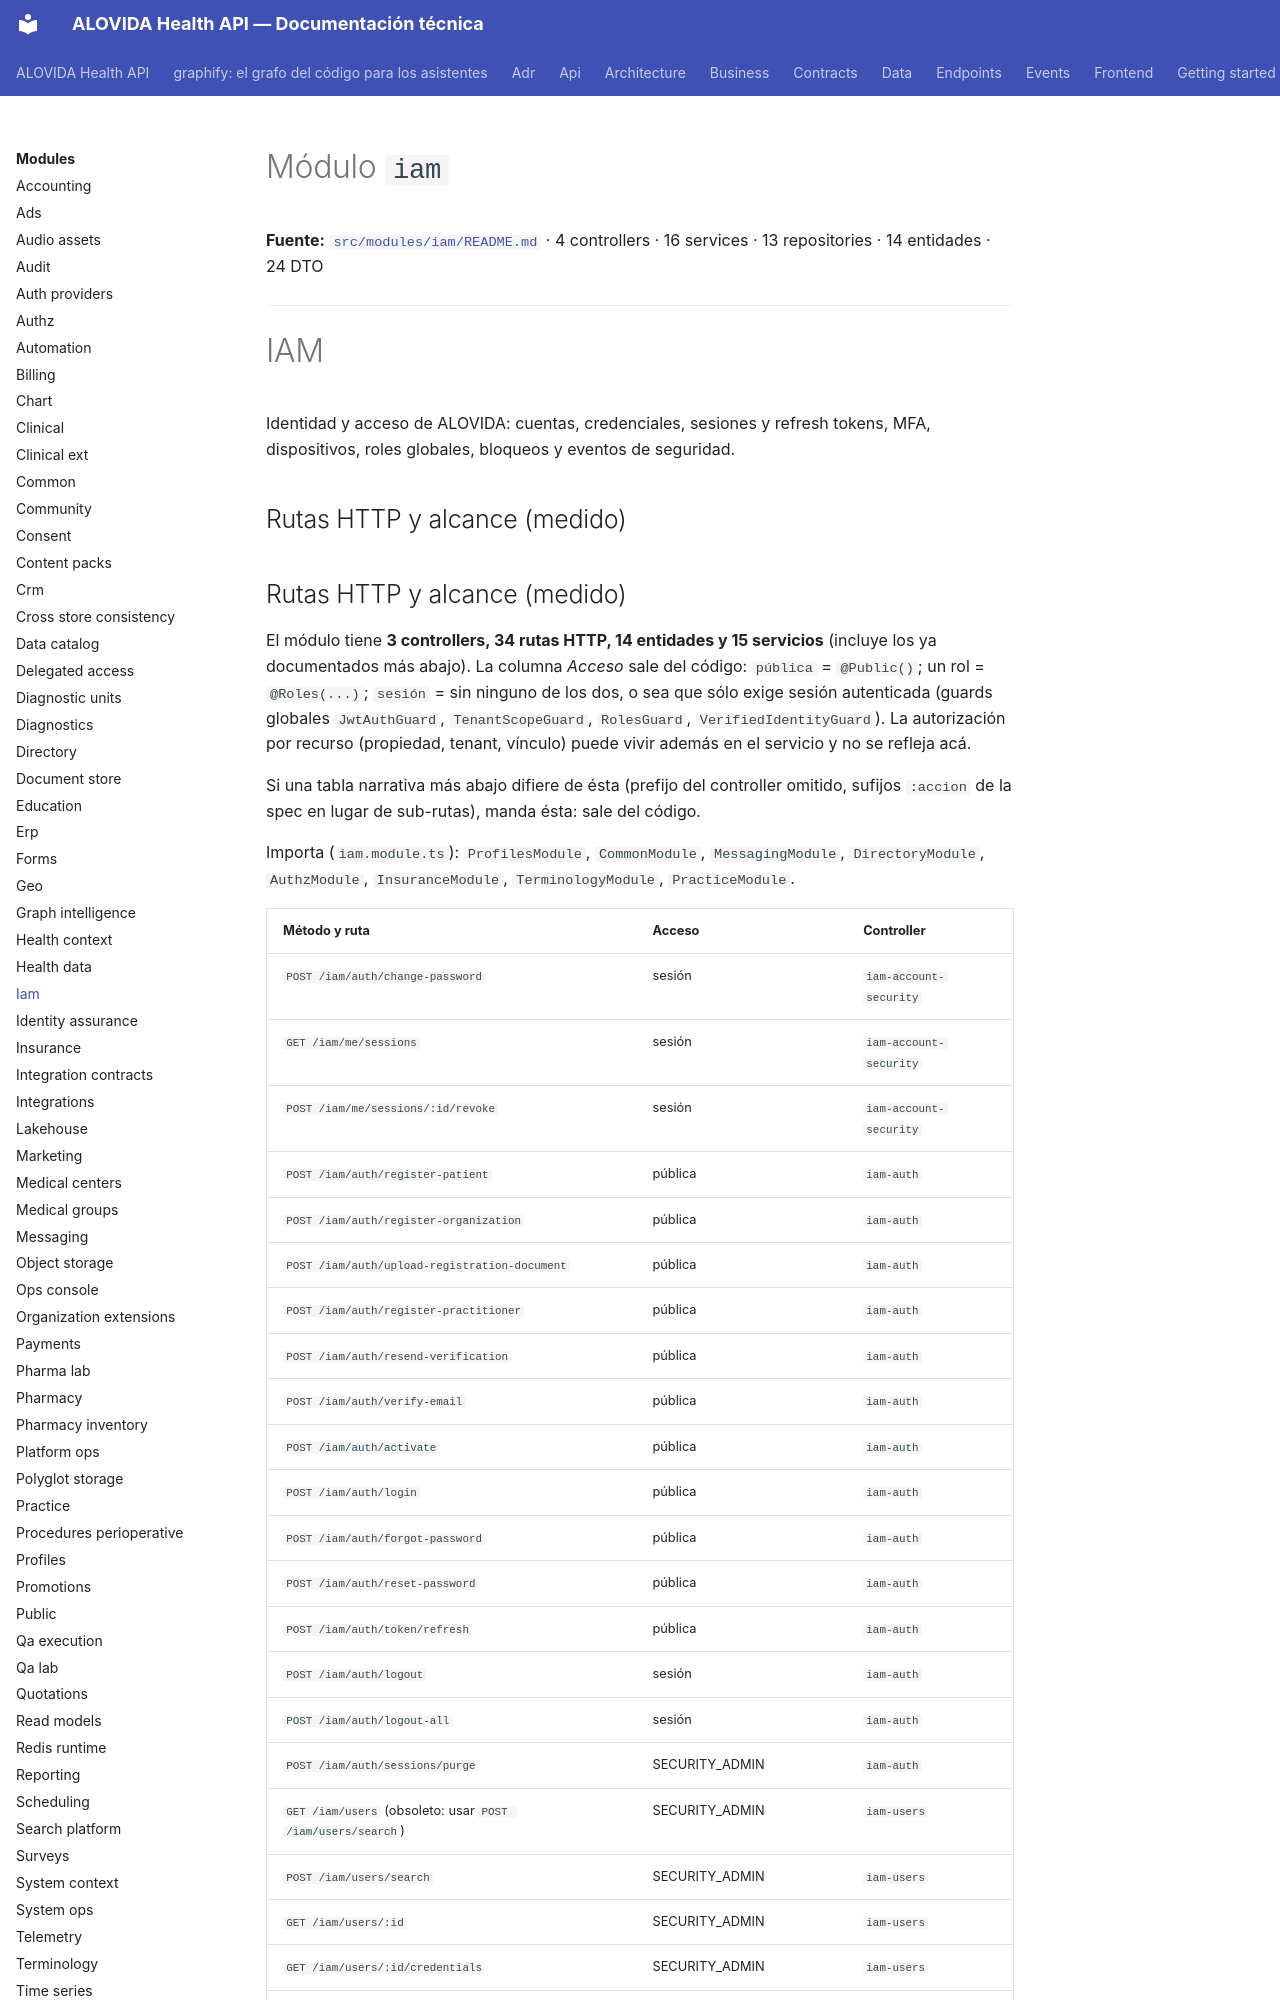

repository: mdavila-2001/mantra-core-health-api · page: modules/iam/index.html · generator: mkdocs

<!--
  ESPEJO AUTOGENERADO — no editar este archivo directamente.
  Fuente real: src/modules/iam/README.md
  Regenerar con: yarn docs:modules:sync (tools/docs/sync-module-docs.mjs)
  Este README es el contrato por dominio mantenido junto al código
  (ver README.md de la raíz, tabla "Arquitectura y mapa").
-->

# Módulo `iam`

**Fuente:** [`src/modules/iam/README.md`](https://github.com/mdavila-2001/mantra-core-health-api/blob/dev/src/modules/iam/README.md)
· 4 controllers · 16 services · 13 repositories · 14 entidades · 24 DTO

---

# IAM

Identidad y acceso de ALOVIDA: cuentas, credenciales, sesiones y refresh tokens,
MFA, dispositivos, roles globales, bloqueos y eventos de seguridad.

## Rutas HTTP y alcance (medido)
